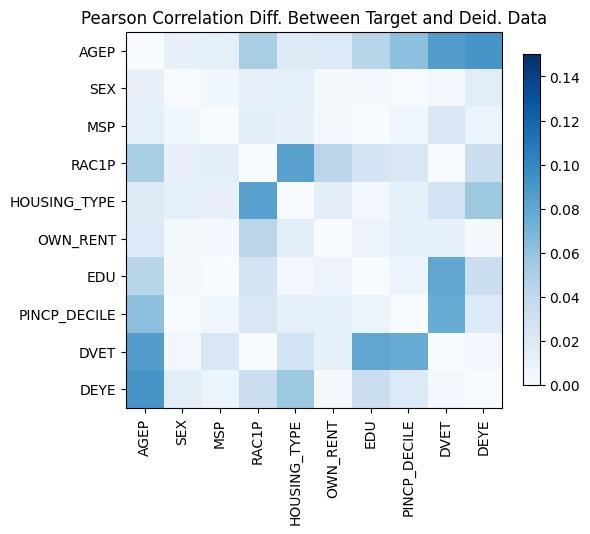

The table this chart was drawn from, first rows:
, AGEP, SEX, MSP, RAC1P, HOUSING_TYPE, OWN_RENT, EDU, PINCP_DECILE, DVET, DEYE
AGEP, 5.551115123125783e-16, 0.01172, -0.0135, 0.05137, -0.01956, 0.02022, -0.04348, -0.06255, -0.08564, 0.09133
SEX, 0.01172, 0.0, 0.005367, 0.01183, -0.01398, 0.00255, -0.003426, 0.0006023, -0.004061, 0.01528
MSP, -0.0135, 0.005367, 0.0, -0.01417, -0.01097, 0.003411, -1.4128802765689397e-05, -0.006004, 0.02232, -0.008099
RAC1P, 0.05137, 0.01183, -0.01417, 0.0, 0.08341, -0.04224, 0.02663, 0.0226, 0.0009178, -0.03288
HOUSING_TYPE, -0.01956, -0.01398, -0.01097, 0.08341, 3.5416114485542494e-14, 0.01461, 0.003763, -0.01367, 0.02788, 0.0564
OWN_RENT, 0.02022, 0.00255, 0.003411, -0.04224, 0.01461, -2.2537527399890678e-14, -0.008392, 0.01255, 0.01265, 0.003217
EDU, -0.04348, -0.003426, -1.4128802765689397e-05, 0.02663, 0.003763, -0.008392, 4.107825191113079e-15, -0.00927, -0.08023, -0.03307
PINCP_DECILE, -0.06255, 0.0006023, -0.006004, 0.0226, -0.01367, 0.01255, -0.00927, -4.3298697960381105e-15, -0.07622, -0.02038
DVET, -0.08564, -0.004061, 0.02232, 0.0009178, 0.02788, 0.01265, -0.08023, -0.07622, -1.0880185641326534e-14, 0.004304
DEYE, 0.09133, 0.01528, -0.008099, -0.03288, 0.0564, 0.003217, -0.03307, -0.02038, 0.004304, 0.0
